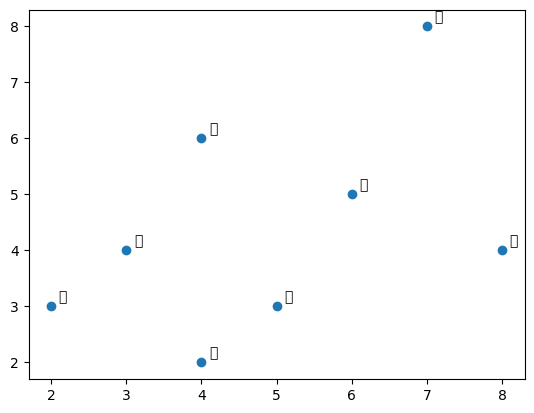

Generate this figure with matplotlib:
x = [2,4,6,7,8,5,4,3]
y = [3,6,5,8,4,3,2,4]
txt = ['我','今','晚','上','吃','了','个','鲸']

import matplotlib.pyplot as plt
plt.rcParams['font.sans-serif']=['SimHei'] #用来正常显示中文标签
plt.scatter(x, y)

for i in range(len(x)):
    plt.annotate(txt[i], xy = (x[i], y[i]), xytext = (x[i]+0.1, y[i]+0.1)) # 这里xy是需要标记的坐标，xytext是对应的标签坐标
plt.show()